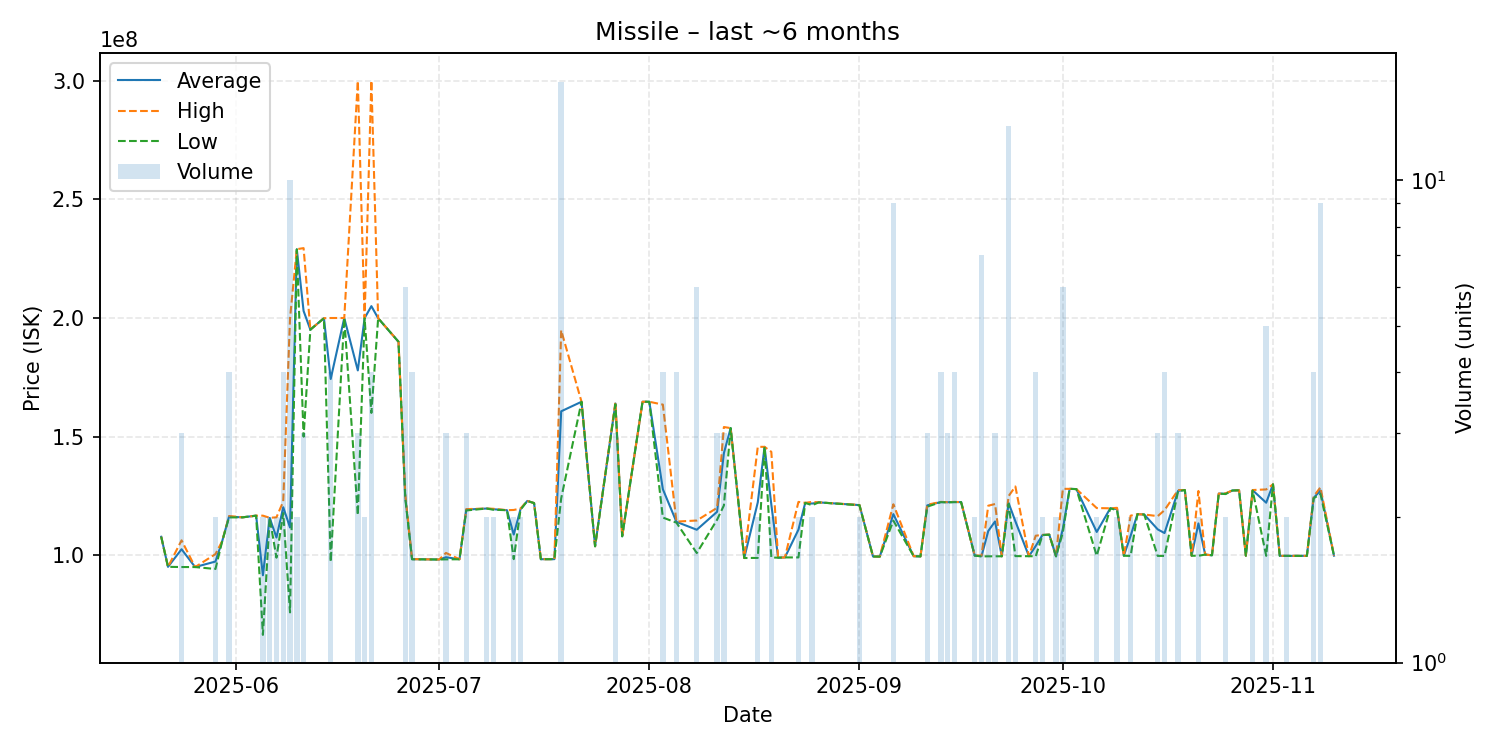

Values plotted in this chart, from the file beside it:
date, average, highest, lowest, order_count, volume
2025-05-21, 107800000, 107800000, 107800000, 1, 1
2025-05-22, 95130000, 95130000, 95130000, 1, 1
2025-05-24, 102550000, 106300000, 95050000, 3, 3
2025-05-26, 95040000, 95040000, 95040000, 1, 1
2025-05-29, 97365000, 100500000, 94230000, 2, 2
2025-05-30, 106000000, 106000000, 106000000, 1, 1
2025-05-31, 116250000, 116550000, 115950000, 4, 4
2025-06-02, 116000000, 116000000, 116000000, 1, 1
2025-06-04, 116700000, 116700000, 116700000, 1, 1
2025-06-05, 91580000, 116700000, 66460000, 2, 2
2025-06-06, 115750000, 115800000, 115700000, 2, 2
2025-06-07, 107500000, 116000000, 99000000, 2, 2
2025-06-08, 120250000, 122700000, 117800000, 4, 4
2025-06-09, 111708000, 199900000, 75930000, 6, 10
2025-06-10, 228950000, 229000000, 228900000, 2, 2
2025-06-11, 202966667, 229450000, 150000000, 3, 3
2025-06-12, 195100000, 195100000, 195100000, 1, 1
2025-06-14, 199900000, 199900000, 199900000, 1, 1
2025-06-15, 174305000, 200000000, 97220000, 4, 4
2025-06-17, 200000000, 200000000, 200000000, 1, 1
2025-06-19, 177906667, 299900000, 116910000, 3, 3
2025-06-20, 199950000, 200000000, 199900000, 2, 2
2025-06-21, 205000000, 300000000, 160000000, 4, 4
2025-06-22, 199900000, 199900000, 199900000, 1, 1
2025-06-25, 190000000, 190000000, 190000000, 1, 1
2025-06-26, 124816667, 125700000, 124000000, 5, 6
2025-06-27, 98367500, 98390000, 98310000, 3, 4
2025-07-01, 98220000, 98220000, 98220000, 1, 1
2025-07-02, 99186667, 101000000, 98280000, 2, 3
2025-07-04, 98320000, 98320000, 98320000, 1, 1
2025-07-05, 119266667, 119450000, 118900000, 3, 3
2025-07-08, 119700000, 119700000, 119700000, 2, 2
2025-07-09, 119400000, 119600000, 119200000, 2, 2
2025-07-11, 119000000, 119000000, 119000000, 1, 1
2025-07-12, 108740000, 119100000, 98380000, 2, 2
2025-07-13, 119450000, 119700000, 119200000, 2, 2
2025-07-14, 122900000, 122900000, 122900000, 1, 1
2025-07-15, 122000000, 122000000, 122000000, 1, 1
2025-07-16, 98350000, 98350000, 98350000, 1, 1
2025-07-18, 98370000, 98370000, 98370000, 1, 1
2025-07-19, 160683125, 194800000, 124000000, 16, 16
2025-07-22, 164700000, 164700000, 164700000, 1, 1
2025-07-24, 103800000, 103800000, 103800000, 1, 1
2025-07-27, 163966667, 164600000, 163650000, 3, 3
2025-07-28, 108000000, 108000000, 108000000, 1, 1
2025-07-31, 164700000, 164700000, 164700000, 1, 1
2025-08-01, 164700000, 164700000, 164700000, 1, 1
2025-08-03, 127825000, 163500000, 115900000, 4, 4
2025-08-05, 114100000, 114200000, 113750000, 4, 4
2025-08-08, 110766667, 114650000, 100950000, 6, 6
2025-08-11, 118333333, 120000000, 115000000, 3, 3
2025-08-12, 143033333, 154050000, 121000000, 3, 3
2025-08-13, 153600000, 153600000, 153600000, 1, 1
2025-08-15, 98850000, 98850000, 98850000, 1, 1
2025-08-17, 122300000, 145700000, 98900000, 2, 2
2025-08-18, 145700000, 145700000, 145700000, 1, 1
2025-08-19, 121335000, 143600000, 99070000, 2, 2
2025-08-20, 99000000, 99000000, 99000000, 1, 1
2025-08-21, 99100000, 99100000, 99100000, 1, 1
2025-08-23, 110800000, 122500000, 99100000, 2, 2
... 58 more rows
